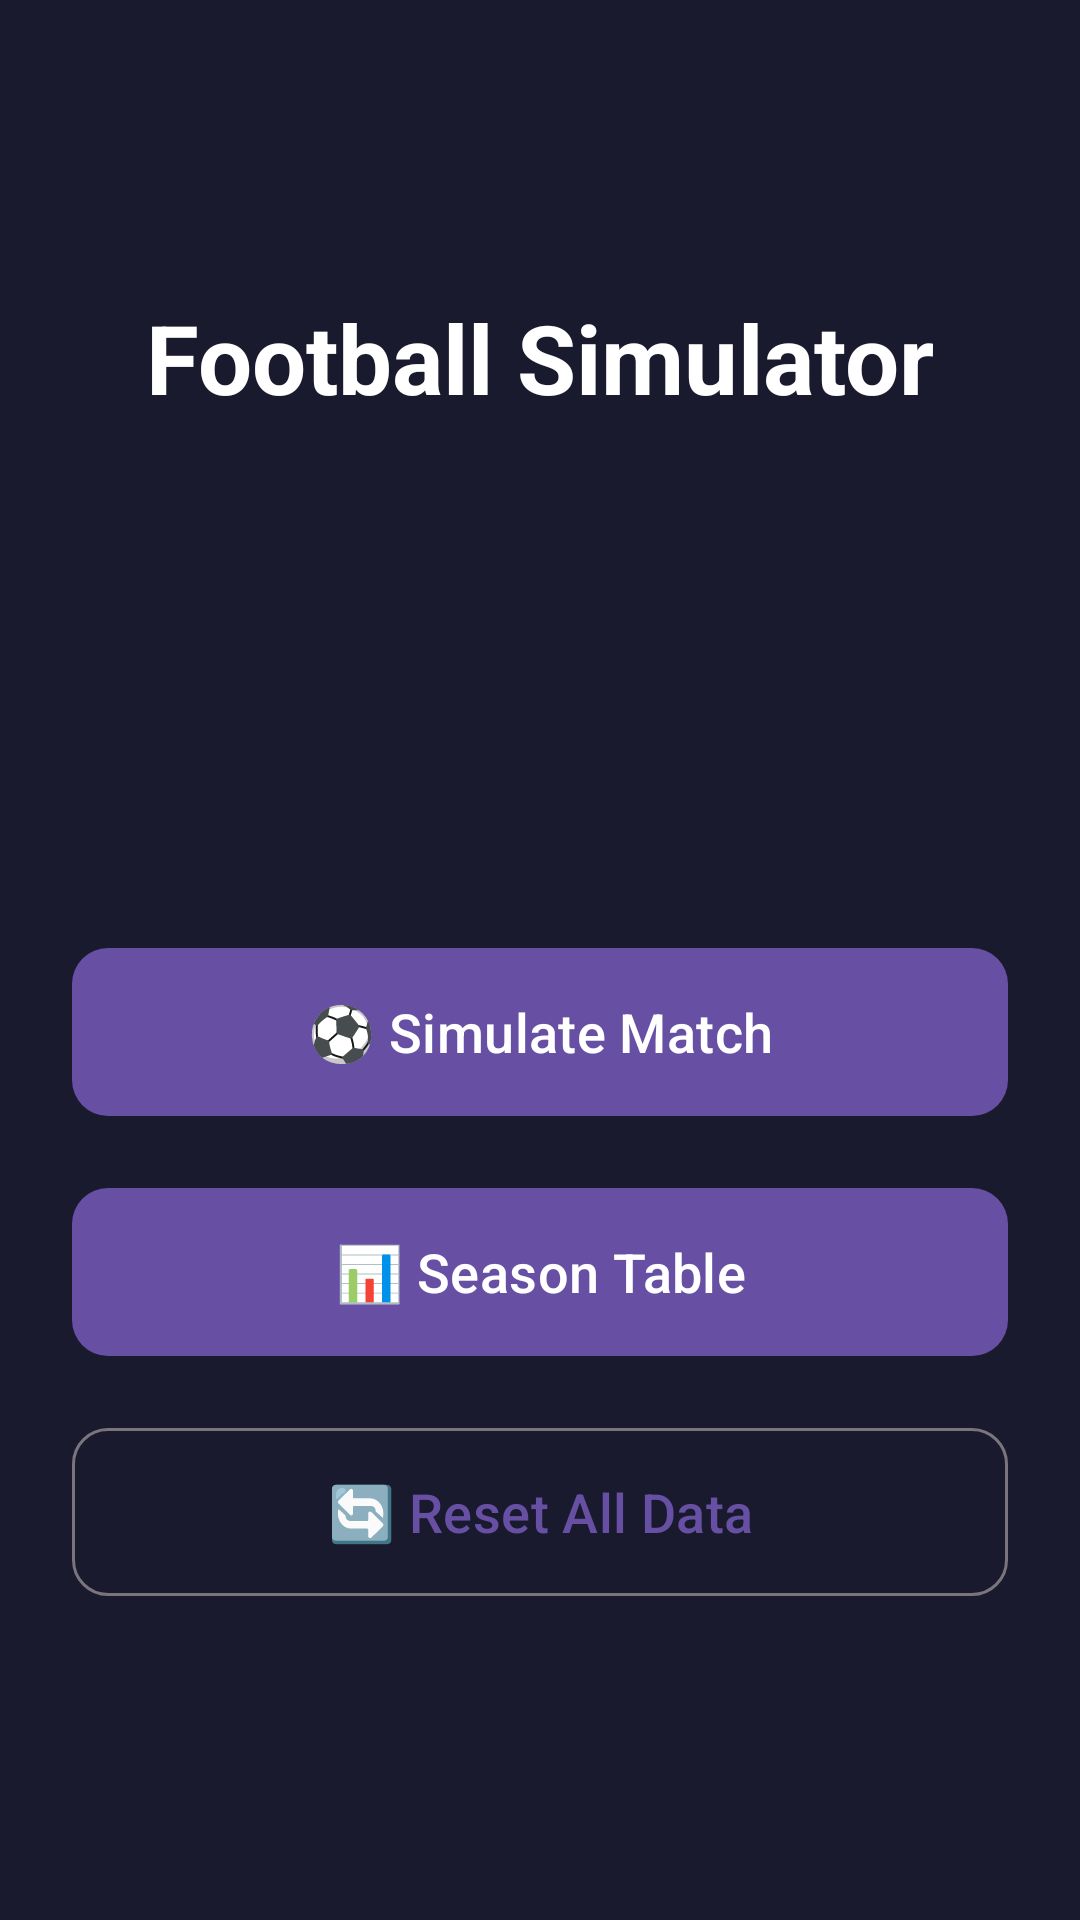

The Android layout XML behind this screen, and the referenced resources:
<!-- AndroidManifest.xml: application theme Theme.FootbalPredictor -->
<!-- res/layout/fragment_main_menu.xml -->
<?xml version="1.0" encoding="utf-8"?>
<androidx.constraintlayout.widget.ConstraintLayout xmlns:android="http://schemas.android.com/apk/res/android"
    xmlns:app="http://schemas.android.com/apk/res-auto"
    xmlns:tools="http://schemas.android.com/tools"
    android:layout_width="match_parent"
    android:layout_height="match_parent"
    android:background="@color/background"
    android:padding="24dp"
    tools:context=".ui.fragments.MainMenuFragment">

    <TextView
        android:id="@+id/tvTitle"
        android:layout_width="wrap_content"
        android:layout_height="wrap_content"
        android:text="Football Simulator"
        android:textColor="@color/white"
        android:textSize="32sp"
        android:textStyle="bold"
        app:layout_constraintBottom_toTopOf="@+id/btnSimulateMatch"
        app:layout_constraintEnd_toEndOf="parent"
        app:layout_constraintStart_toStartOf="parent"
        app:layout_constraintTop_toTopOf="parent"
        app:layout_constraintVertical_bias="0.3" />

    <com.google.android.material.button.MaterialButton
        android:id="@+id/btnSimulateMatch"
        android:layout_width="0dp"
        android:layout_height="64dp"
        android:layout_marginTop="48dp"
        android:text="⚽ Simulate Match"
        android:textSize="18sp"
        app:cornerRadius="12dp"
        app:layout_constraintEnd_toEndOf="parent"
        app:layout_constraintStart_toStartOf="parent"
        app:layout_constraintTop_toTopOf="parent"
        app:layout_constraintBottom_toBottomOf="parent"
        app:layout_constraintVertical_bias="0.5" />

    <com.google.android.material.button.MaterialButton
        android:id="@+id/btnSeasonTable"
        android:layout_width="0dp"
        android:layout_height="64dp"
        android:layout_marginTop="16dp"
        android:text="📊 Season Table"
        android:textSize="18sp"
        app:cornerRadius="12dp"
        app:layout_constraintEnd_toEndOf="parent"
        app:layout_constraintStart_toStartOf="parent"
        app:layout_constraintTop_toBottomOf="@+id/btnSimulateMatch" />

    <com.google.android.material.button.MaterialButton
        android:id="@+id/btnResetData"
        android:layout_width="0dp"
        android:layout_height="64dp"
        android:layout_marginTop="16dp"
        android:text="🔄 Reset All Data"
        android:textSize="18sp"
        app:cornerRadius="12dp"
        app:layout_constraintEnd_toEndOf="parent"
        app:layout_constraintStart_toStartOf="parent"
        app:layout_constraintTop_toBottomOf="@+id/btnSeasonTable"
        style="@style/Widget.Material3.Button.OutlinedButton" />

</androidx.constraintlayout.widget.ConstraintLayout>
<!-- resources referenced by this layout -->
<resources>
  <color name="background">#1A1A2E</color>
  <color name="white">#FFFFFFFF</color>
  <style name="Theme.FootbalPredictor" parent="Base.Theme.FootbalPredictor" />
  <style name="Base.Theme.FootbalPredictor" parent="Theme.Material3.DayNight.NoActionBar">
          <item name="android:windowFullscreen">true</item>
          <item name="android:windowContentOverlay">@null</item>
          <item name="android:windowTranslucentStatus">false</item>
          <item name="android:windowTranslucentNavigation">false</item>
          <item name="android:statusBarColor">@android:color/transparent</item>
          <item name="android:navigationBarColor">@android:color/transparent</item>
          <item name="android:windowLayoutInDisplayCutoutMode" tools:targetApi="p">shortEdges</item>
      </style>
</resources>
